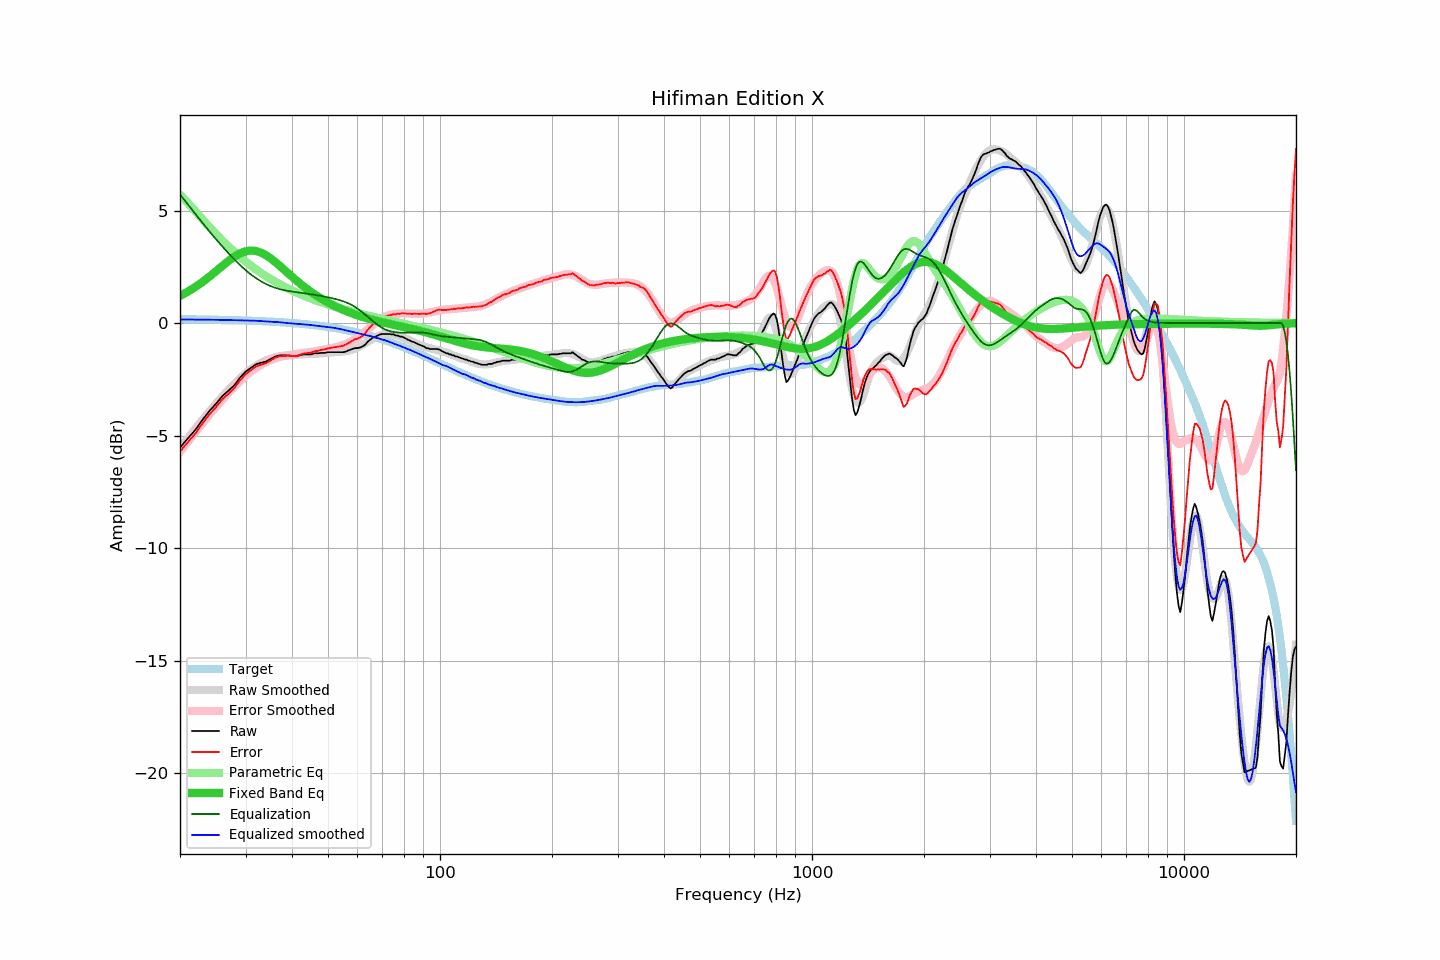

Values plotted in this chart, from the file beside it:
frequency, raw, error, smoothed, error_smoothed, equalization, parametric_eq, equalized_raw, equalized_smoothed, target
20, -5.53, -5.71, -5.56, -5.72, 5.72, 1.21, 0.19, 0.16, 0.17
21, -5.12, -5.29, -5.11, -5.27, 5.27, 1.40, 0.15, 0.16, 0.17
22, -4.74, -4.91, -4.69, -4.85, 4.85, 1.61, 0.11, 0.16, 0.17
23, -4.29, -4.45, -4.30, -4.45, 4.45, 1.83, 0.16, 0.15, 0.16
24, -3.90, -4.06, -3.93, -4.08, 4.08, 2.07, 0.17, 0.15, 0.15
25, -3.58, -3.73, -3.58, -3.73, 3.73, 2.31, 0.14, 0.15, 0.15
26, -3.24, -3.39, -3.26, -3.40, 3.40, 2.55, 0.16, 0.14, 0.14
27, -3.00, -3.14, -2.97, -3.10, 3.10, 2.76, 0.10, 0.14, 0.14
28, -2.76, -2.89, -2.70, -2.83, 2.83, 2.95, 0.07, 0.13, 0.13
29, -2.42, -2.54, -2.46, -2.58, 2.58, 3.10, 0.16, 0.12, 0.12
30, -2.16, -2.28, -2.24, -2.36, 2.36, 3.19, 0.19, 0.11, 0.11
31, -1.99, -2.10, -2.05, -2.16, 2.16, 3.23, 0.17, 0.11, 0.11
32, -1.83, -1.93, -1.90, -2.00, 2.00, 3.20, 0.17, 0.10, 0.10
33, -1.76, -1.85, -1.77, -1.86, 1.86, 3.13, 0.10, 0.09, 0.09
34, -1.71, -1.79, -1.67, -1.74, 1.74, 3.02, 0.03, 0.08, 0.08
35, -1.60, -1.67, -1.58, -1.65, 1.65, 2.88, 0.04, 0.06, 0.07
36, -1.49, -1.55, -1.52, -1.57, 1.57, 2.72, 0.08, 0.05, 0.05
37, -1.43, -1.48, -1.48, -1.51, 1.51, 2.56, 0.08, 0.04, 0.04
38, -1.43, -1.46, -1.45, -1.47, 1.47, 2.39, 0.03, 0.02, 0.03
39, -1.43, -1.45, -1.43, -1.43, 1.43, 2.22, -0.00, -0.00, 0.02
40, -1.45, -1.46, -1.42, -1.40, 1.40, 2.06, -0.05, -0.02, 0.00
41, -1.48, -1.47, -1.41, -1.38, 1.38, 1.91, -0.11, -0.03, -0.01
42, -1.43, -1.41, -1.40, -1.35, 1.35, 1.76, -0.08, -0.04, -0.03
43, -1.39, -1.35, -1.38, -1.33, 1.33, 1.63, -0.07, -0.06, -0.04
44, -1.39, -1.33, -1.37, -1.30, 1.30, 1.50, -0.09, -0.07, -0.06
45, -1.39, -1.32, -1.37, -1.28, 1.28, 1.39, -0.11, -0.09, -0.08
46, -1.34, -1.25, -1.36, -1.26, 1.26, 1.28, -0.09, -0.11, -0.09
47, -1.34, -1.23, -1.36, -1.23, 1.23, 1.18, -0.11, -0.13, -0.11
48, -1.32, -1.19, -1.35, -1.20, 1.20, 1.08, -0.12, -0.14, -0.13
49, -1.32, -1.17, -1.33, -1.17, 1.17, 1.00, -0.15, -0.16, -0.15
50, -1.29, -1.12, -1.32, -1.15, 1.15, 0.92, -0.15, -0.17, -0.17
51, -1.29, -1.10, -1.30, -1.12, 1.12, 0.84, -0.18, -0.19, -0.19
52, -1.29, -1.08, -1.30, -1.08, 1.08, 0.77, -0.21, -0.21, -0.22
53, -1.29, -1.05, -1.28, -1.05, 1.05, 0.70, -0.25, -0.24, -0.24
54, -1.29, -1.03, -1.27, -1.01, 1.01, 0.64, -0.28, -0.27, -0.26
55, -1.29, -1.01, -1.26, -0.96, 0.96, 0.58, -0.33, -0.30, -0.29
56, -1.25, -0.94, -1.24, -0.92, 0.92, 0.53, -0.34, -0.33, -0.31
57, -1.20, -0.87, -1.22, -0.86, 0.86, 0.48, -0.34, -0.35, -0.34
58, -1.15, -0.79, -1.18, -0.80, 0.80, 0.43, -0.36, -0.38, -0.36
59, -1.11, -0.72, -1.14, -0.73, 0.73, 0.39, -0.39, -0.41, -0.39
60, -1.11, -0.69, -1.09, -0.65, 0.65, 0.35, -0.47, -0.44, -0.42
61, -1.08, -0.64, -1.02, -0.56, 0.56, 0.31, -0.53, -0.47, -0.45
62, -1.03, -0.56, -0.96, -0.47, 0.47, 0.27, -0.57, -0.49, -0.48
63, -0.95, -0.45, -0.89, -0.37, 0.37, 0.24, -0.58, -0.52, -0.51
64, -0.82, -0.29, -0.82, -0.27, 0.27, 0.20, -0.55, -0.55, -0.54
65, -0.73, -0.17, -0.76, -0.18, 0.18, 0.17, -0.56, -0.58, -0.57
66, -0.64, -0.04, -0.70, -0.09, 0.09, 0.14, -0.56, -0.61, -0.60
67, -0.60, 0.03, -0.64, 0.00, -0.00, 0.11, -0.60, -0.64, -0.63
68, -0.55, 0.11, -0.59, 0.08, -0.08, 0.09, -0.64, -0.67, -0.66
69, -0.50, 0.19, -0.55, 0.16, -0.16, 0.06, -0.66, -0.70, -0.70
70, -0.48, 0.25, -0.51, 0.22, -0.22, 0.04, -0.70, -0.73, -0.73
71, -0.48, 0.28, -0.49, 0.27, -0.27, 0.01, -0.76, -0.76, -0.76
72, -0.48, 0.31, -0.48, 0.32, -0.32, -0.01, -0.80, -0.79, -0.80
73, -0.48, 0.35, -0.48, 0.35, -0.35, -0.03, -0.84, -0.83, -0.83
74, -0.50, 0.36, -0.49, 0.38, -0.38, -0.05, -0.88, -0.87, -0.87
75, -0.50, 0.40, -0.51, 0.40, -0.40, -0.07, -0.90, -0.91, -0.90
76, -0.55, 0.38, -0.53, 0.41, -0.41, -0.09, -0.96, -0.94, -0.94
77, -0.55, 0.42, -0.56, 0.42, -0.42, -0.11, -0.97, -0.98, -0.97
78, -0.60, 0.41, -0.59, 0.42, -0.42, -0.13, -1.03, -1.01, -1.01
79, -0.60, 0.44, -0.62, 0.43, -0.43, -0.15, -1.03, -1.05, -1.04
... 553 more rows
